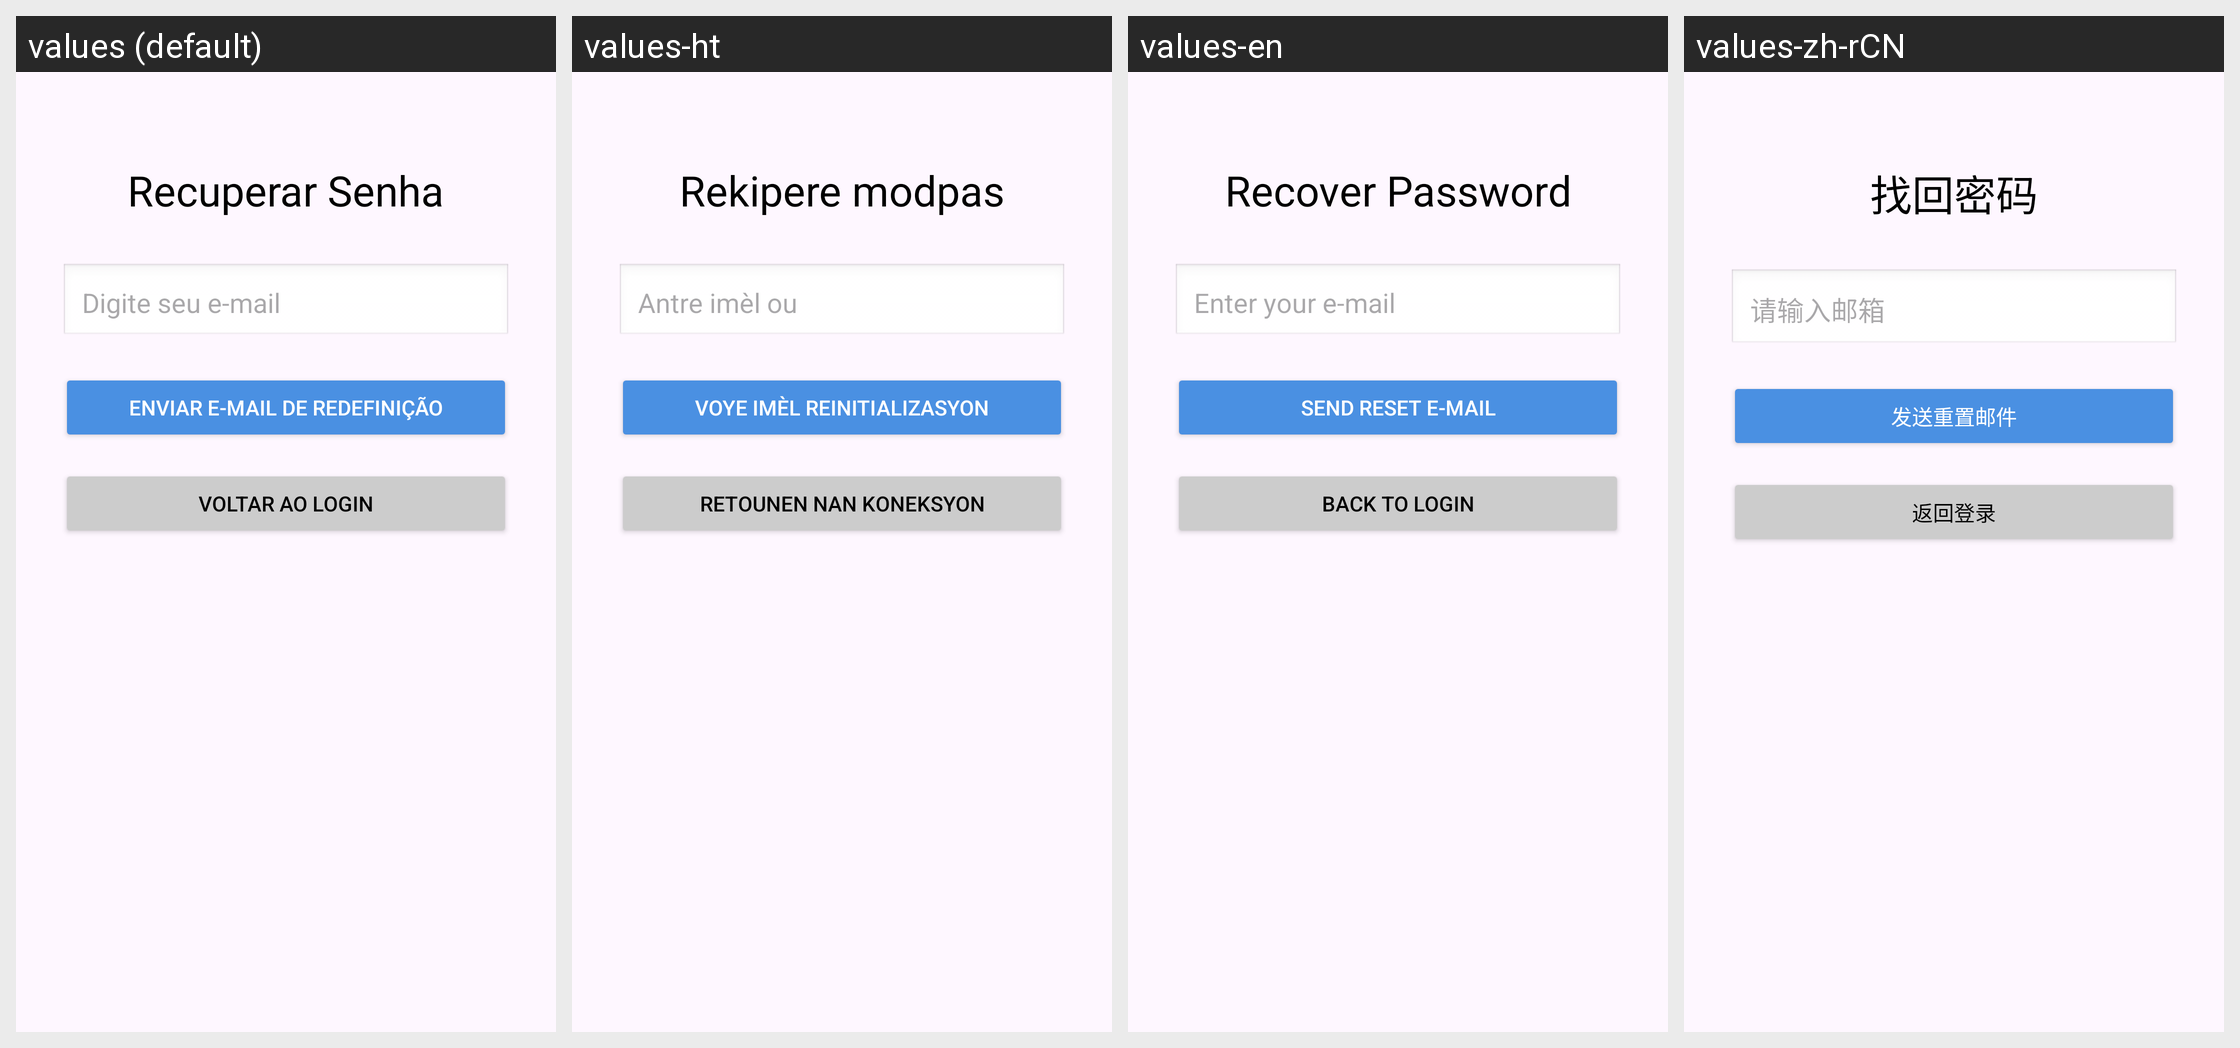

Translations of the strings shown on this Android screen, per locale in the grid:
Android screen res/layout/activity_esqueceu_senha.xml rendered under 4 locales, left to right: values (default), values-ht, values-en, values-zh-rCN. Device: Nexus 5 (rendered at 1080×1920; each locale shown at half size, 540×960, under a caption strip naming it); theme Base.Theme.Immigrant_Economy.
Other locales in the repository, not shown: values-es, values-fr, values-hi.
Strings drawn on this screen, with the default value and each locale's value (text and hints the layout hard-codes, and strings that could not be matched under every locale, appear in the picture but are not listed):

recuperar_senha
  values: Recuperar Senha
  values-ht: Rekipere modpas
  values-en: Recover Password
  values-zh-rCN: 找回密码

digite_seu_e_mail
  values: Digite seu e-mail
  values-ht: Antre imèl ou
  values-en: Enter your e-mail
  values-zh-rCN: 请输入邮箱

enviar_e_mail_de_redefini_o
  values: Enviar e-mail de redefinição
  values-ht: Voye imèl reinitializasyon
  values-en: Send reset e-mail
  values-zh-rCN: 发送重置邮件

voltar_ao_login
  values: Voltar ao Login
  values-ht: Retounen nan koneksyon
  values-en: Back to Login
  values-zh-rCN: 返回登录
